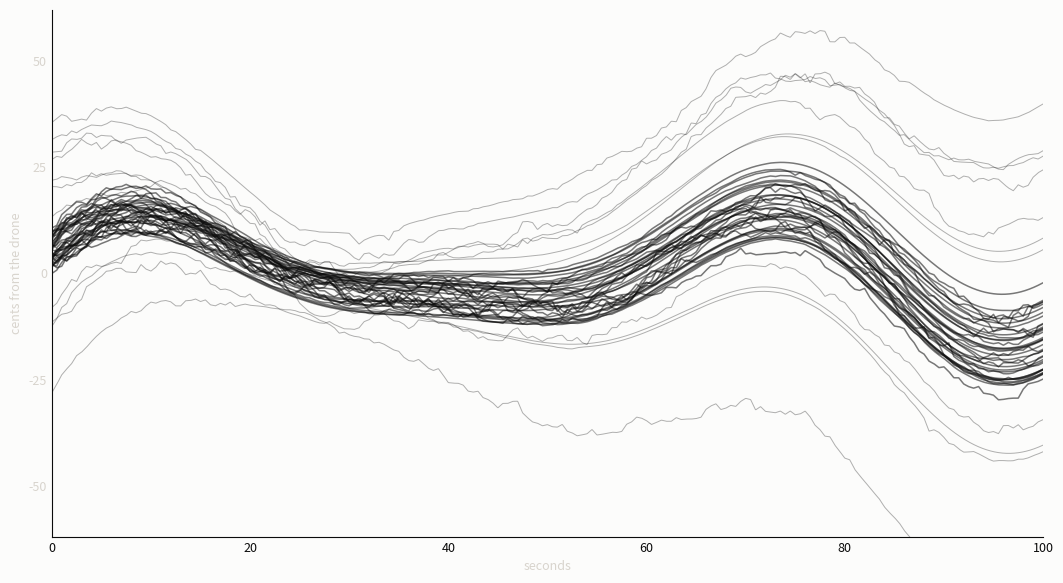

Recreate this plot in Python. (Note: this script raises an exception after producing the figure.)
#!/usr/bin/env python3
"""The release, seen — a frame for murmuration-release.mp3.

The piece (make-murmuration-release.py) is the knot letting go: 48 birds
held near-unison by coupling, then the coupling drains and each drifts back
to its own home offset, the coat spreading wide. This frame is the same
data unfolded in time — one thin line per bird, the knot a single dark band
that sways (the ribbon still wanders as it widens), then the lines peeling
apart into the coat. No count, no return, no seam: a fact about flocks.

Seed-matched to the audio so the coat here is the coat heard there.
"""
import numpy as np
import matplotlib
matplotlib.use("Agg")
import matplotlib.pyplot as plt

# ---- same parameters as the audio ----------------------------------------
SR = 44100
DUR = 100.0
N = 48
F0 = 220.0
rng = np.random.default_rng(20260830)

n_core = int(0.70 * N)
h = np.concatenate([
    rng.normal(0.0, 6.0, n_core),
    rng.normal(0.0, 34.0, N - n_core),
])

N_CTL = int(DUR * 2)
w = np.tanh(np.cumsum(rng.normal(0.0, 0.9, (N, N_CTL)), axis=1) / 3.5) * 3.5
t_ctl = np.arange(N_CTL) / 2.0

# coupling g(t): the release — near 1, then a long slow drain to a whisper.
GK = np.array([
    (0, 0.85), (8, 1.00), (20, 1.00), (26, 0.95), (36, 0.82), (50, 0.60),
    (64, 0.38), (78, 0.20), (88, 0.10), (96, 0.06), (100, 0.05),
])
COUPLE = 0.95

# ---- trajectories on a plotting grid -------------------------------------
t = np.linspace(0, DUR, 2000)
g = np.interp(t, GK[:, 0], GK[:, 1])
win = int(1.0 * SR)
kernel = np.ones(win) / win
g_s = np.convolve(np.interp(np.linspace(0, DUR, win * 2), GK[:, 0], GK[:, 1]),
                  kernel, mode="same")
g = np.interp(t, np.linspace(0, DUR, len(g_s)), g_s)

W = 12.0 * np.sin(2 * np.pi * t / 55.0) + 6.0 * np.sin(2 * np.pi * t / 37.0 + 1.0)
w_birds = np.stack([np.interp(t, t_ctl, w[i]) for i in range(N)])  # (N, T)

# per-bird deviation from the drone, in cents
dev = np.empty((N, len(t)))
for i in range(N):
    off = h[i] * (1.0 - COUPLE * g) + w_birds[i]
    dev[i] = W + off                       # total cents from F0

# ---- draw ----------------------------------------------------------------
INK = "#0b0b0b"
SURF = "#fcfcfb"
FIGH = "#d8d4cd"

fig, ax = plt.subplots(figsize=(10.6, 5.8), dpi=200)
fig.patch.set_facecolor(SURF)
ax.set_facecolor(SURF)

alpha = np.where(np.abs(h) < 12, 0.55, 0.32)
lw = np.where(np.abs(h) < 12, 1.1, 0.7)

for i in range(N):
    ax.plot(t, dev[i], color=INK, lw=lw[i], alpha=alpha[i], solid_capstyle="round")

# the hairline frame, sparse ticks — the piece needs no legend
for s in ("top", "right"):
    ax.spines[s].set_visible(False)
for s in ("left", "bottom"):
    ax.spines[s].set_color(INK)
    ax.spines[s].set_linewidth(0.8)
ax.tick_params(colors=INK, labelsize=9, length=0)
ax.set_yticks([-50, -25, 0, 25, 50])
ax.set_xticks([0, 20, 40, 60, 80, 100])
ax.set_xlim(0, DUR)
ax.set_ylim(-62, 62)
ax.set_ylabel("cents from the drone", fontsize=9, color=FIGH)
ax.tick_params(axis="y", labelcolor=FIGH)
ax.tick_params(axis="x", labelcolor=INK)
ax.set_xlabel("seconds", fontsize=9, color=FIGH)
ax.tick_params(axis="x", labelcolor=INK)

fig.tight_layout(pad=0.6)
out = "/home/sprite/slop-salon-mina/assets/murmuration-release-frame.png"
fig.savefig(out, facecolor=SURF)
print("wrote", out)

# the spread, in the frame's own numbers
for tt in (8, 30, 55, 80, 95):
    i0 = int(np.argmin(np.abs(t - tt)))
    cents = dev[:, i0]
    mad = np.median(np.abs(cents - np.median(cents)))
    print(f"t={tt:3.0f}s  median {np.median(cents):6.1f}¢  MAD {mad:5.1f}¢  "
          f"p90-p10 {np.percentile(cents,90)-np.percentile(cents,10):5.1f}¢")
